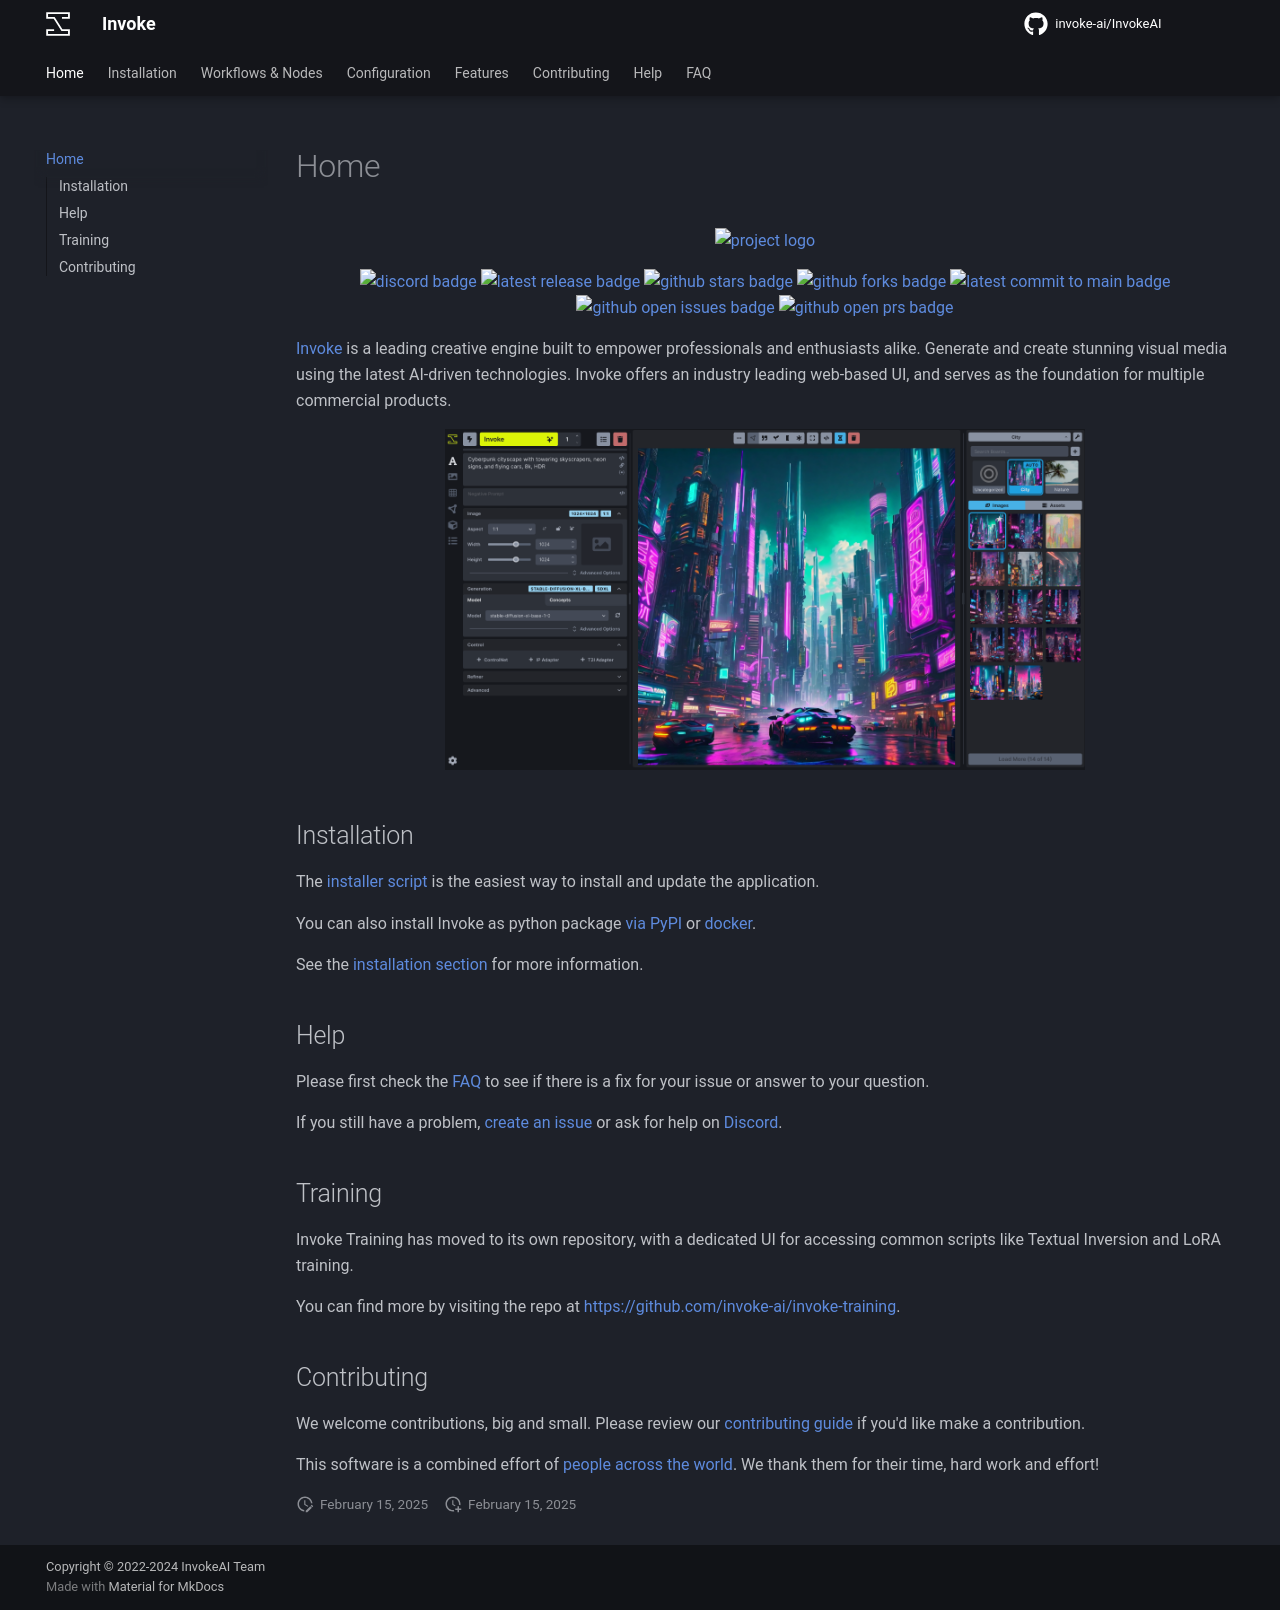

repository: i-huzaifa-arshad/InvokeAI-v5.2.0 · page: index.html · generator: mkdocs

---
title: Invoke
---

<!--
  The docs are generated with using mkdocs: https://www.mkdocs.org/

  To preview the docs locally, first install the requirements:
  ```sh
  pip install -e ".[docs]"
  ```

  Then run the mkdocs server with `mkdocs serve`, or, on Unix systems, `make docs`.
-->

<!-- CSS styling -->

<div align="center" markdown>

[![project logo](https://github.com/invoke-ai/InvokeAI/assets/31807370/6e3728c7-e90e-4711-905c-3b55844ff5be)](https://github.com/invoke-ai/InvokeAI)

[![discord badge]][discord link]
[![latest release badge]][latest release link]
[![github stars badge]][github stars link]
[![github forks badge]][github forks link]
[![latest commit to main badge]][latest commit to main link]
[![github open issues badge]][github open issues link]
[![github open prs badge]][github open prs link]

[discord badge]: https://flat.badgen.net/discord/members/ZmtBAhwWhy?icon=discord
[discord link]: https://discord.gg/ZmtBAhwWhy
[github forks badge]: https://flat.badgen.net/github/forks/invoke-ai/InvokeAI?icon=github
[github forks link]: https://useful-forks.github.io/?repo=lstein%2Fstable-diffusion
[github open issues badge]: https://flat.badgen.net/github/open-issues/invoke-ai/InvokeAI?icon=github
[github open issues link]: https://github.com/invoke-ai/InvokeAI/issues?q=is%3Aissue+is%3Aopen
[github open prs badge]: https://flat.badgen.net/github/open-prs/invoke-ai/InvokeAI?icon=github
[github open prs link]: https://github.com/invoke-ai/InvokeAI/pulls?q=is%3Apr+is%3Aopen
[github stars badge]: https://flat.badgen.net/github/stars/invoke-ai/InvokeAI?icon=github
[github stars link]: https://github.com/invoke-ai/InvokeAI/stargazers
[latest commit to main badge]: https://flat.badgen.net/github/last-commit/invoke-ai/InvokeAI/main?icon=github&color=yellow&label=last%20commit&cache=900
[latest commit to main link]: https://github.com/invoke-ai/InvokeAI/commits/main
[latest release badge]: https://flat.badgen.net/github/release/invoke-ai/InvokeAI/development?icon=github
[latest release link]: https://github.com/invoke-ai/InvokeAI/releases

</div>

<a href="https://github.com/invoke-ai/InvokeAI">Invoke</a> is a leading creative engine built to empower professionals and enthusiasts alike. Generate and create stunning visual media using the latest AI-driven technologies. Invoke offers an industry leading web-based UI, and serves as the foundation for multiple commercial products.

<div align="center"><img src="assets/invoke-web-server-1.png" width=640></div>

## Installation

The [installer script](installation/installer.md) is the easiest way to install and update the application.

You can also install Invoke as python package [via PyPI](installation/manual.md) or [docker](installation/docker.md).

See the [installation section](./installation/index.md) for more information.

## Help

Please first check the [FAQ](./faq.md) to see if there is a fix for your issue or answer to your question.

If you still have a problem, [create an issue](https://github.com/invoke-ai/InvokeAI/issues) or ask for help on [Discord](https://discord.gg/ZmtBAhwWhy).

## Training

Invoke Training has moved to its own repository, with a dedicated UI for accessing common scripts like Textual Inversion and LoRA training.

You can find more by visiting the repo at <https://github.com/invoke-ai/invoke-training>.

## Contributing

We welcome contributions, big and small. Please review our [contributing guide](contributing/index.md) if you'd like make a contribution.

This software is a combined effort of [people across the world](contributing/contributors.md). We thank them for their time, hard work and effort!
